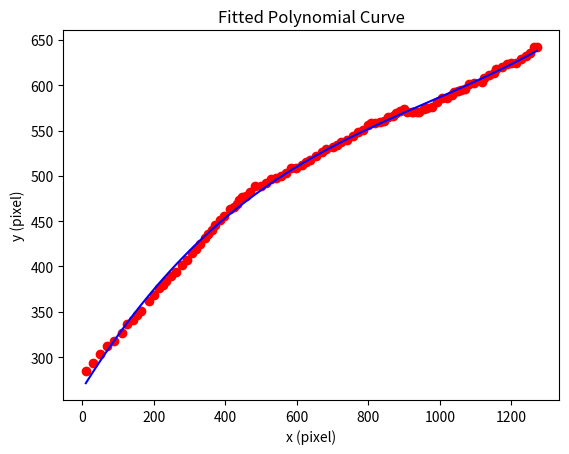

This chart was generated by the following Python code:
import numpy as np
import matplotlib.pyplot as plt

# Provided points
points = [
    (10, 435), (30, 427), (49, 417), (70, 408), (88, 402), (111, 393), (126, 383), (142, 379),
    (153, 374), (165, 369), (187, 358), (201, 352), (214, 344), (227, 340), (235, 336), (247, 330),
    (262, 326), (278, 318), (292, 313), (306, 305), (317, 301), (328, 295), (342, 289), (353, 284),
    (363, 280), (370, 274), (384, 269), (397, 264), (412, 257), (424, 254), (433, 251), (439, 247),
    (448, 243), (458, 242), (468, 238), (484, 231), (501, 231), (515, 228), (528, 224), (542, 222),
    (557, 220), (569, 217), (585, 211), (598, 211), (614, 208), (626, 205), (636, 202), (655, 198),
    (671, 194), (683, 190), (701, 188), (713, 186), (724, 183), (740, 180), (757, 176), (771, 172),
    (786, 169), (799, 164), (808, 162), (819, 162), (832, 161), (843, 159), (855, 155), (869, 154),
    (878, 151), (890, 148), (900, 146), (907, 150), (921, 150), (924, 150), (936, 150), (943, 150),
    (955, 146), (964, 145), (979, 144), (992, 138), (1005, 134), (1020, 134), (1034, 131), (1041, 128),
    (1051, 126), (1060, 125), (1070, 124), (1082, 119), (1096, 117), (1117, 116), (1123, 112),
    (1138, 109), (1151, 106), (1158, 102), (1173, 100), (1187, 97), (1198, 95), (1213, 95),
    (1227, 91), (1240, 88), (1251, 84), (1264, 78), (1271, 78)
]

# Convert to numpy arrays
points = np.array(points)
x = points[:, 0]
y = points[:, 1]

# Invert the y-axis (assuming the image height is 720 pixels)
image_height = 720
y = image_height - y

# Fit a polynomial of degree 3 (you can adjust the degree based on your needs)
degree = 3
coefficients = np.polyfit(x, y, degree)

# Create the polynomial function
poly_function = np.poly1d(coefficients)

# Print the polynomial function
print("Polynomial coefficients:", coefficients)
print("Polynomial function:", poly_function)

# Plot to visualize
plt.scatter(x, y, color='red')
plt.plot(x, poly_function(x), color='blue')
plt.xlabel('x (pixel)')
plt.ylabel('y (pixel)')
plt.title('Fitted Polynomial Curve')
plt.show()
